Run: headless pygame with SDL's dummy video driver; simulated clock (each Clock.tick advances the game by its frame time, no real sleeping); random seed 0; keys injected as events and as key.get_pressed() state; no mouse input.
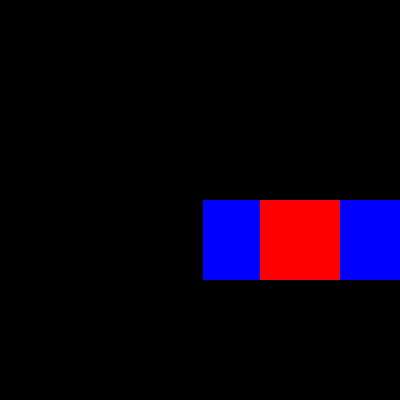
Frame 1 of 4 · flips 1–60 · no input
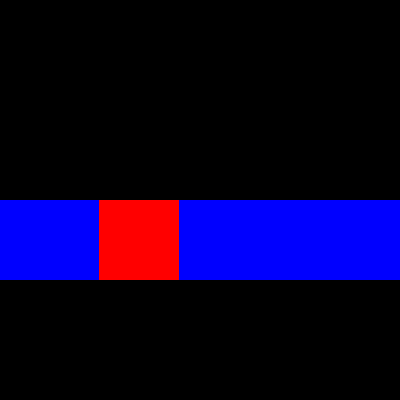
Frame 2 of 4 · flips 61–180 · tapped SPACE, RETURN · held RIGHT (→), D
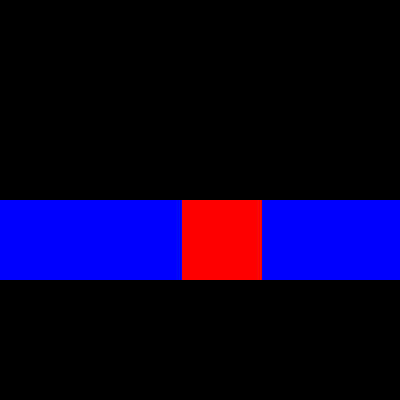
Frame 3 of 4 · flips 181–300 · held DOWN (↓), S
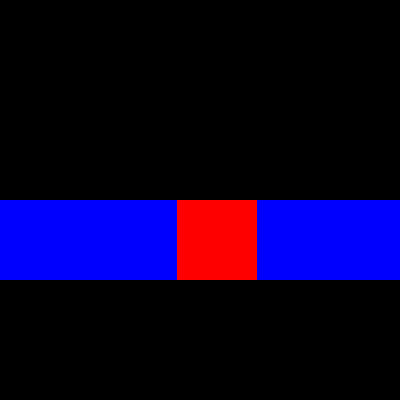
Frame 4 of 4 · flips 301–420 · held LEFT (←), A, UP (↑), W

The pygame program that drew these frames:

# importar pygame para usar sprites y ventanas
import pygame

# inicializar todos los módulos de pygame
pygame.init()


# color rojo del cuadrado
COLOR_ROJO=(255,0,0)
# color azul del fondo
COLOR_AZUL=(0,0,255)

# clase que define el sprite del cuadrado
class CUADRADO(pygame.sprite.Sprite):
    # constructor del sprite
    def __init__(self):
        # inicializar la clase base Sprite
        pygame.sprite.Sprite.__init__(self)

        # crear superficie del cuadrado
        self.image=pygame.Surface((80,80))

        # pintar el cuadrado de rojo
        self.image.fill(COLOR_ROJO)

        # obtener el rectángulo para posicionar el sprite
        self.rect=self.image.get_rect()

        # establecer posición horizontal inicial
        self.rect.x=200

        # establecer posición vertical inicial
        self.rect.y=200

        # velocidad horizontal del cuadrado
        self.DESPLAZAMIENTO=3

    # actualizar la posición del cuadrado
    def update(self):
        # mover el cuadrado en el eje x
        self.rect.x+=self.DESPLAZAMIENTO

        # si llega al borde derecho
        if self.rect.x >= 320:
            # fijar posición en el borde derecho
            self.rect.x = 320

            # invertir dirección al chocar
            self.DESPLAZAMIENTO = -3

        # si llega al borde izquierdo
        elif self.rect.x <= 0:
            # fijar posición en el borde izquierdo
            self.rect.x = 0

            # invertir dirección al chocar
            self.DESPLAZAMIENTO = 3


# crear la ventana del juego
screen=pygame.display.set_mode((400,400))

# crear la superficie de fondo del mismo tamaño
background=pygame.Surface(screen.get_size())

# pintar el fondo de azul
background.fill(COLOR_AZUL)

# crear un grupo para manejar sprites
all_sprites = pygame.sprite.Group()

# crear el sprite del cuadrado
cuadrado = CUADRADO()

# añadir el cuadrado al grupo de sprites
all_sprites.add(cuadrado)

# crear reloj para controlar FPS
clock=pygame.time.Clock()

# bandera para mantener el juego en ejecución
running=True

# bucle principal del juego
while running:
    # recorrer todos los eventos recibidos
    for event in pygame.event.get():
        # cerrar el juego si se solicita
        if event.type == pygame.QUIT: 
            running=False
    # limpiar la pantalla usando el fondo
    all_sprites.clear(screen,background)

    # actualizar todos los sprites del grupo
    all_sprites.update()

    # dibujar todos los sprites en pantalla
    all_sprites.draw(screen)

    # actualizar la pantalla visible
    pygame.display.flip()
    # mantener 60 cuadros por segundo
    clock.tick(60)
# cerrar pygame al salir del bucle
pygame.quit()


# VIVA AVERNUS
